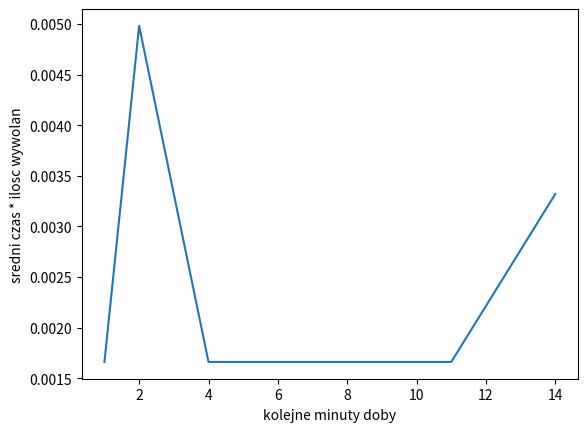

Reproduce this figure in Python.
import numpy as np
import matplotlib
import matplotlib.pyplot as plt


# A = l * h

# czas trwania polaczenia w ciagu doby 
l = [158, 9, 9, 3, 11, 89]

# kolejne minuty doby
h = [1, 2, 4, 8, 11, 14]

sum = 0
for x in l:
    sum += x

# sredni czas trwania polaczenia
lt = sum / 4

# ilosc wywolan jakie zarejstrowano w danej minucie doby
num = [
    2.38095E-05,
    7.14286E-05,
    2.38095E-05,
    2.38095E-05,
    2.38095E-05,
    4.7619E-05]

# wartosc chwilowa intensywnosci wywolan w poszczegolnych minutach - wzor:
# num[h] / sum(num)


out = np.asarray(num) * lt
print(out)


plt.plot(h, out)
plt.xlabel('kolejne minuty doby')
plt.ylabel('sredni czas * ilosc wywolan')
plt.show()

